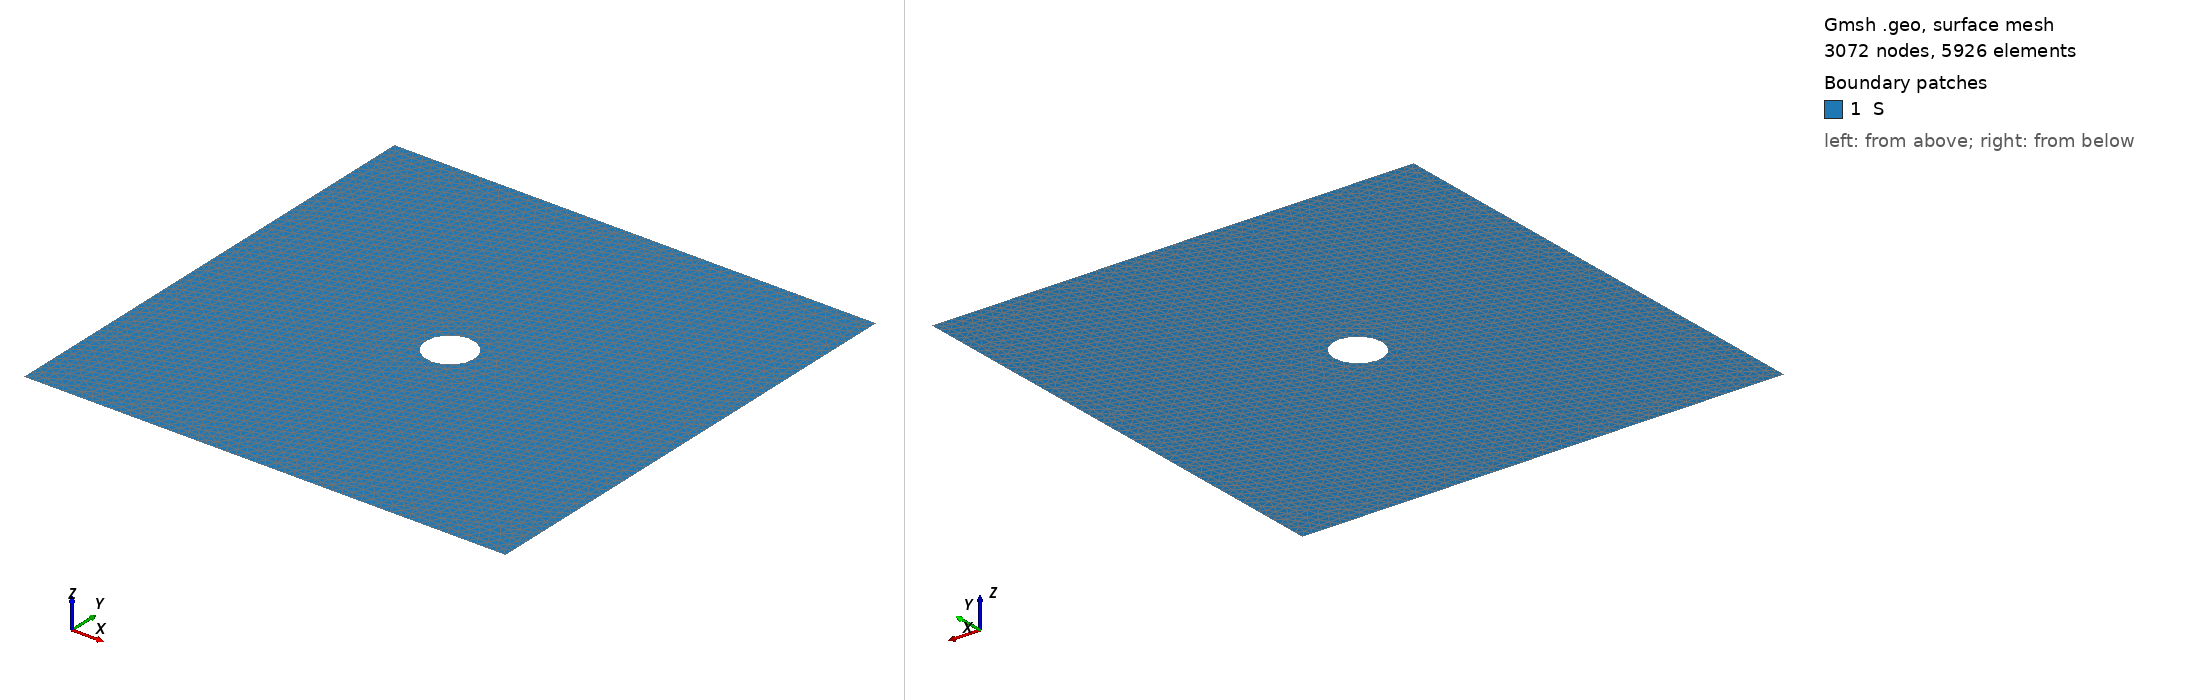

Gmsh geometry script, surface-meshed: 3072 nodes, 5926 surface elements. Boundary patches (legend numbers): 1 S. Left view from above one corner, right view from below the opposite corner. Legend entries are the model's physical surfaces. The drawing asked Gmsh for element sizes between 1% and 20% of the model's largest extent; the script's own settings can give other sizes.

=== square-with-hole-tight.geo (drawn) ===
/*
Squared mesh
*/

lc = 2; // mesh precision
Point(1) = {0, 0, 0, lc};
Point(2) = {100, 0, 0, lc};
Point(3) = {100, 100, 0, lc};
Point(4) = {0, 100, 0, lc};
Point(5) = {50, 50, 0, lc};
Point(6) = {45, 50, 0, lc};
Point(7) = {55, 50, 0, lc};
Line(1) = {1, 2};
Line(2) = {2, 3};
Line(3) = {3, 4};
Line(4) = {4, 1};
Circle(5) = {6, 5, 7};
Circle(6) = {7, 5, 6};
Physical Line("D") = {2, 4, -5, -6};
Physical Line("N") = {1, 3};
Line Loop(1) = {1, 2, 3, 4};
Line Loop(2) = {5, 6};
Plane Surface(1) = {1, 2};
Physical Surface("S") = {1};
